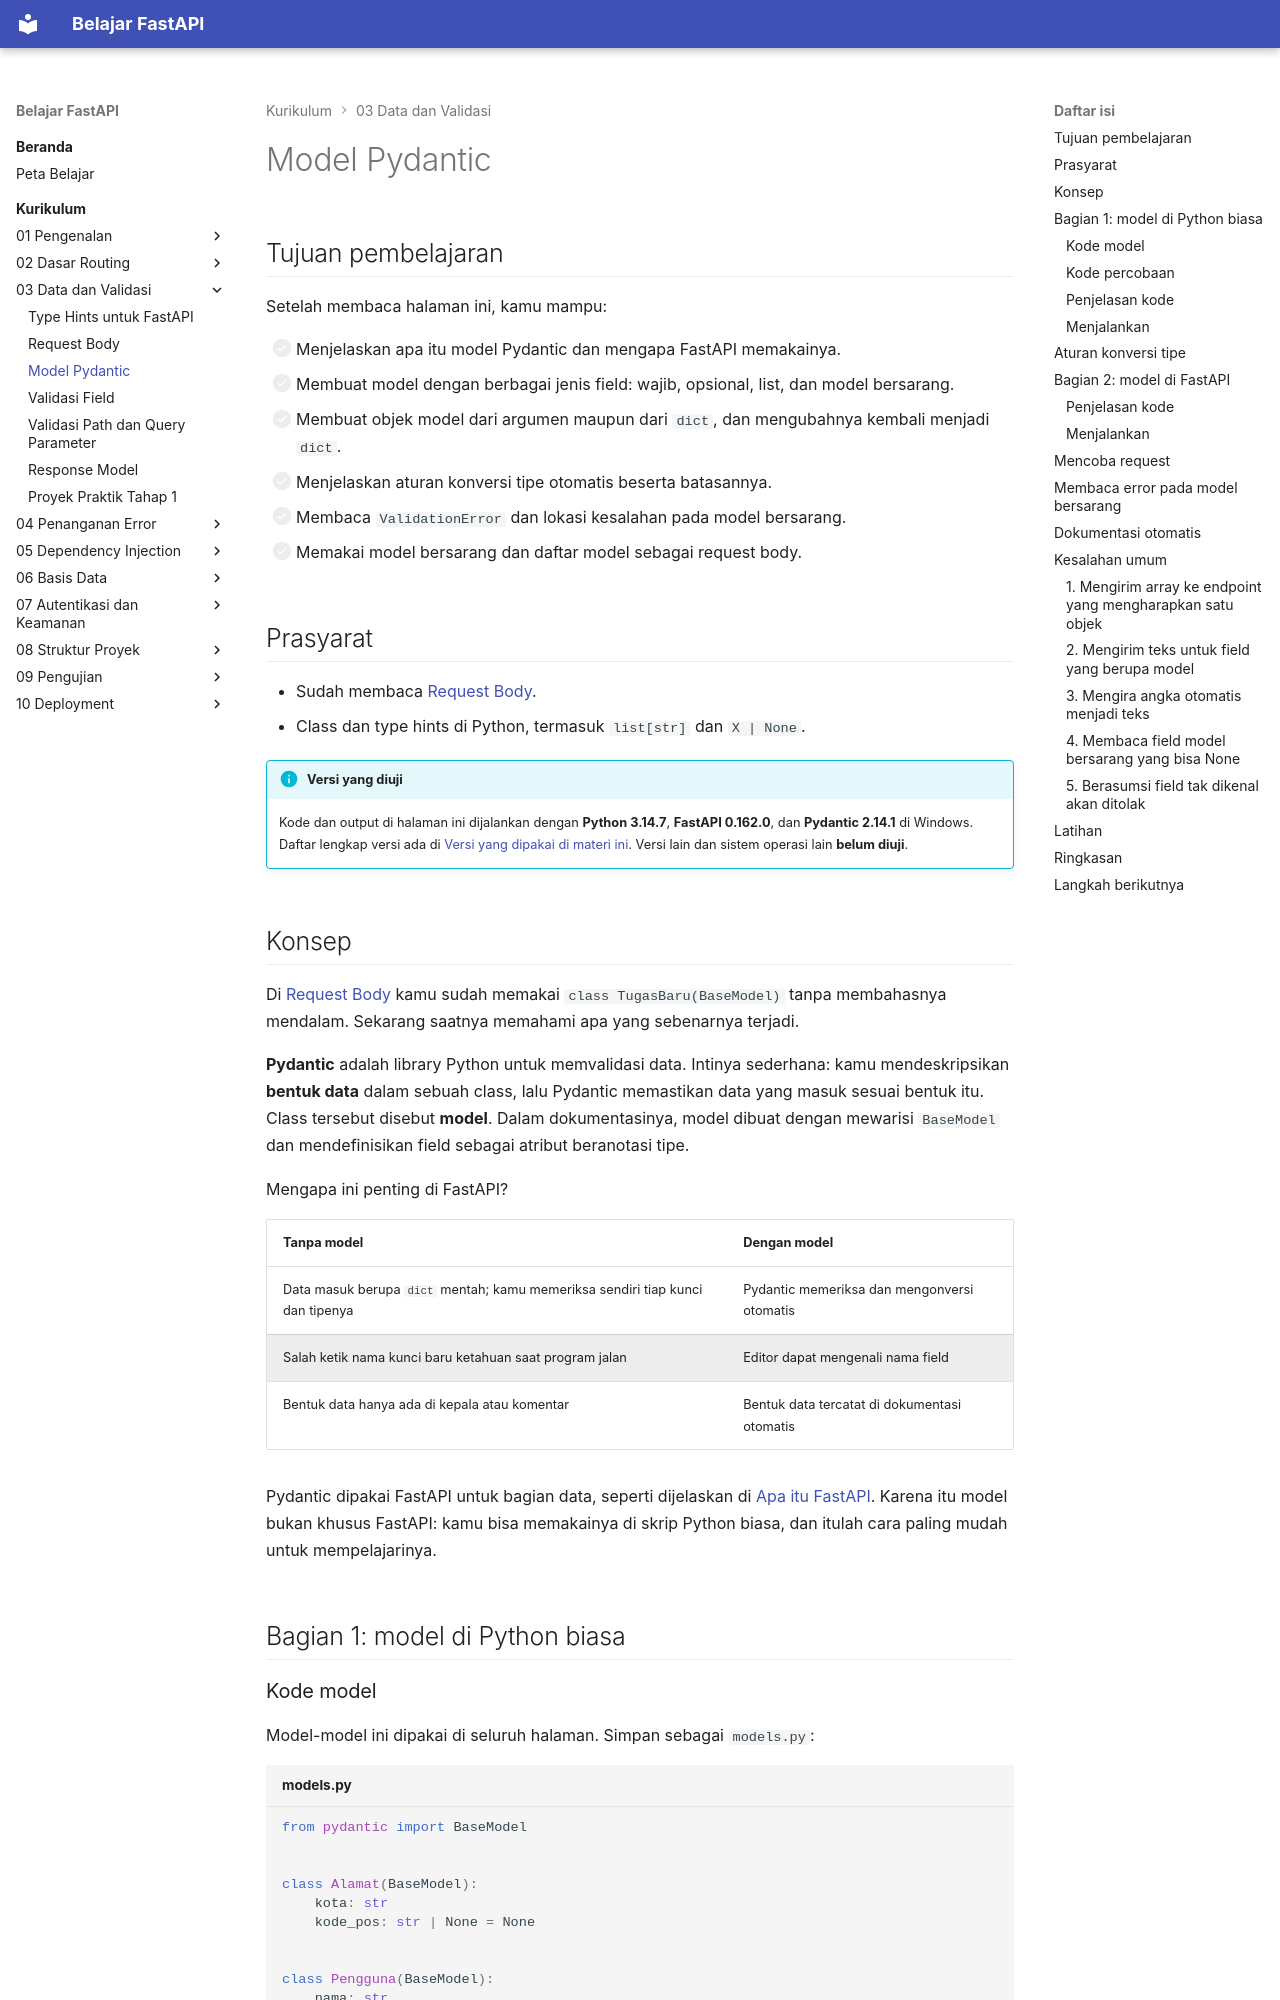

repository: TopekoX/materi-fastapi · page: curriculum/03-data-validasi/model-pydantic/index.html · generator: mkdocs

# Model Pydantic

## Tujuan pembelajaran

Setelah membaca halaman ini, kamu mampu:

- [ ] Menjelaskan apa itu model Pydantic dan mengapa FastAPI memakainya.
- [ ] Membuat model dengan berbagai jenis field: wajib, opsional, list, dan model bersarang.
- [ ] Membuat objek model dari argumen maupun dari `dict`, dan mengubahnya kembali menjadi `dict`.
- [ ] Menjelaskan aturan konversi tipe otomatis beserta batasannya.
- [ ] Membaca `ValidationError` dan lokasi kesalahan pada model bersarang.
- [ ] Memakai model bersarang dan daftar model sebagai request body.

## Prasyarat

- Sudah membaca [Request Body](request-body.md).
- Class dan type hints di Python, termasuk `list[str]` dan `X | None`.

!!! info "Versi yang diuji"
    Kode dan output di halaman ini dijalankan dengan **Python 3.14.7**, **FastAPI 0.162.0**, dan **Pydantic 2.14.1** di Windows. Daftar lengkap versi ada di [Versi yang dipakai di materi ini](../01-pengenalan/instalasi-dan-venv.md#versi-yang-dipakai-di-materi-ini). Versi lain dan sistem operasi lain **belum diuji**.

## Konsep

Di [Request Body](request-body.md) kamu sudah memakai `class TugasBaru(BaseModel)` tanpa membahasnya mendalam. Sekarang saatnya memahami apa yang sebenarnya terjadi.

**Pydantic** adalah library Python untuk memvalidasi data. Intinya sederhana: kamu mendeskripsikan **bentuk data** dalam sebuah class, lalu Pydantic memastikan data yang masuk sesuai bentuk itu. Class tersebut disebut **model**. Dalam dokumentasinya, model dibuat dengan mewarisi `BaseModel` dan mendefinisikan field sebagai atribut beranotasi tipe.

Mengapa ini penting di FastAPI?

| Tanpa model | Dengan model |
|---|---|
| Data masuk berupa `dict` mentah; kamu memeriksa sendiri tiap kunci dan tipenya | Pydantic memeriksa dan mengonversi otomatis |
| Salah ketik nama kunci baru ketahuan saat program jalan | Editor dapat mengenali nama field |
| Bentuk data hanya ada di kepala atau komentar | Bentuk data tercatat di dokumentasi otomatis |

Pydantic dipakai FastAPI untuk bagian data, seperti dijelaskan di [Apa itu FastAPI](../01-pengenalan/apa-itu-fastapi.md). Karena itu model bukan khusus FastAPI: kamu bisa memakainya di skrip Python biasa, dan itulah cara paling mudah untuk mempelajarinya.

## Bagian 1: model di Python biasa
